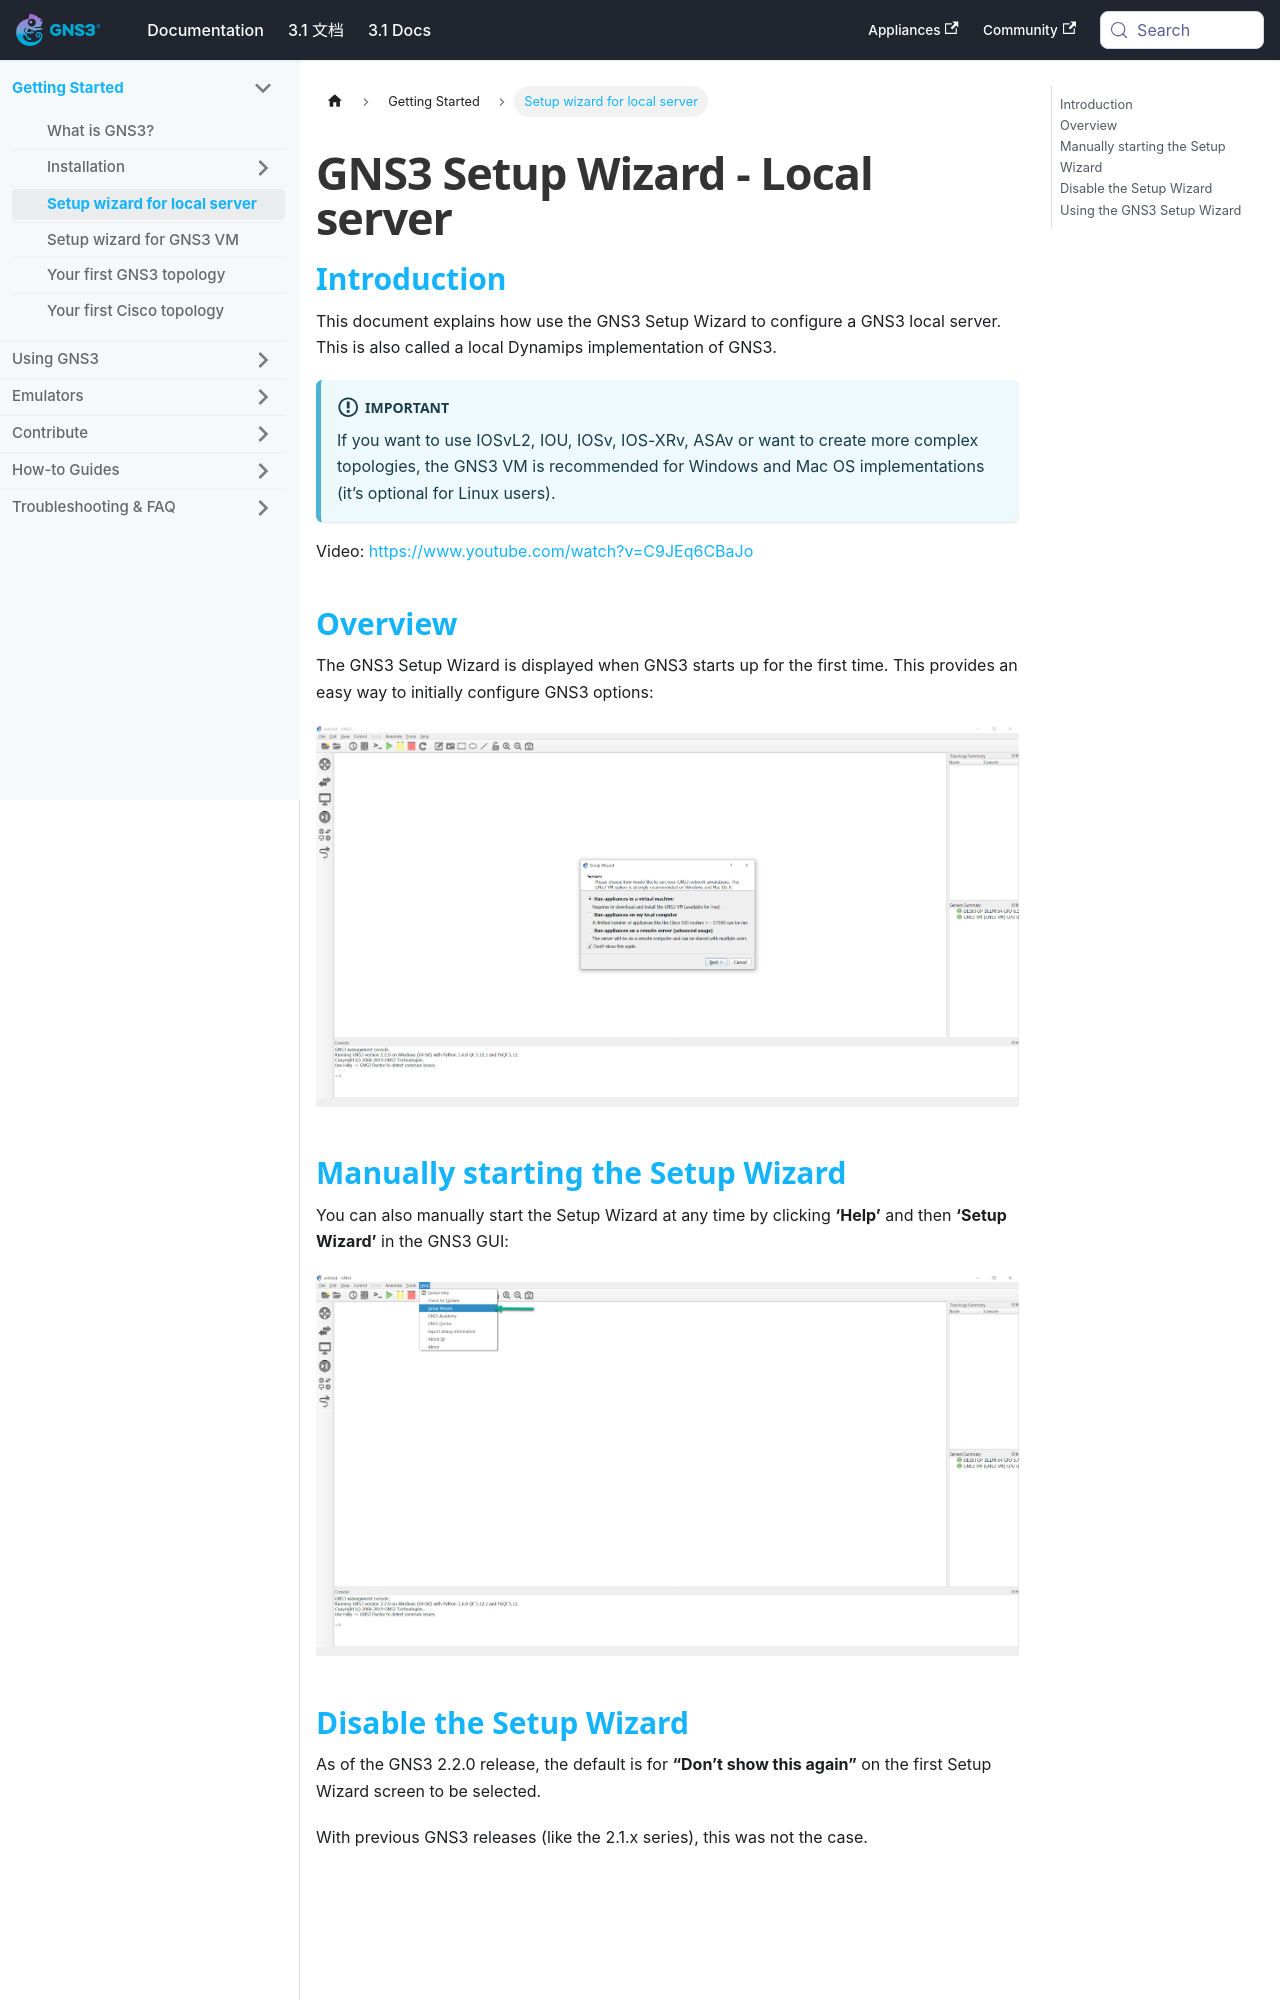

repository: mother/gns3-docs · page: docs/getting-started/setup-wizard-local-server.html · generator: docusaurus

---
id: setup-wizard-local-server
title: GNS3 Setup Wizard - Local server
sidebar_label: Setup wizard for local server
---


## Introduction
This document explains how use the GNS3 Setup Wizard to configure a GNS3 local server. This is also called a local Dynamips implementation of GNS3.

:::important
If you want to use IOSvL2, IOU, IOSv, IOS-XRv, ASAv or want to create more complex topologies, the GNS3 VM is recommended for Windows and Mac OS implementations (it’s optional for Linux users).    
:::

Video: https://www.youtube.com/watch?v=C9JEq6CBaJo

## Overview
The GNS3 Setup Wizard is displayed when GNS3 starts up for the first time. This provides an easy way to initially configure GNS3 options:

![screenshot](/img/getting-started/setup-wizard-local-server/1.jpg)

## Manually starting the Setup Wizard
You can also manually start the Setup Wizard at any time by clicking **‘Help’** and then **‘Setup Wizard’** in the GNS3 GUI:

![screenshot](/img/getting-started/setup-wizard-local-server/2.jpg)
